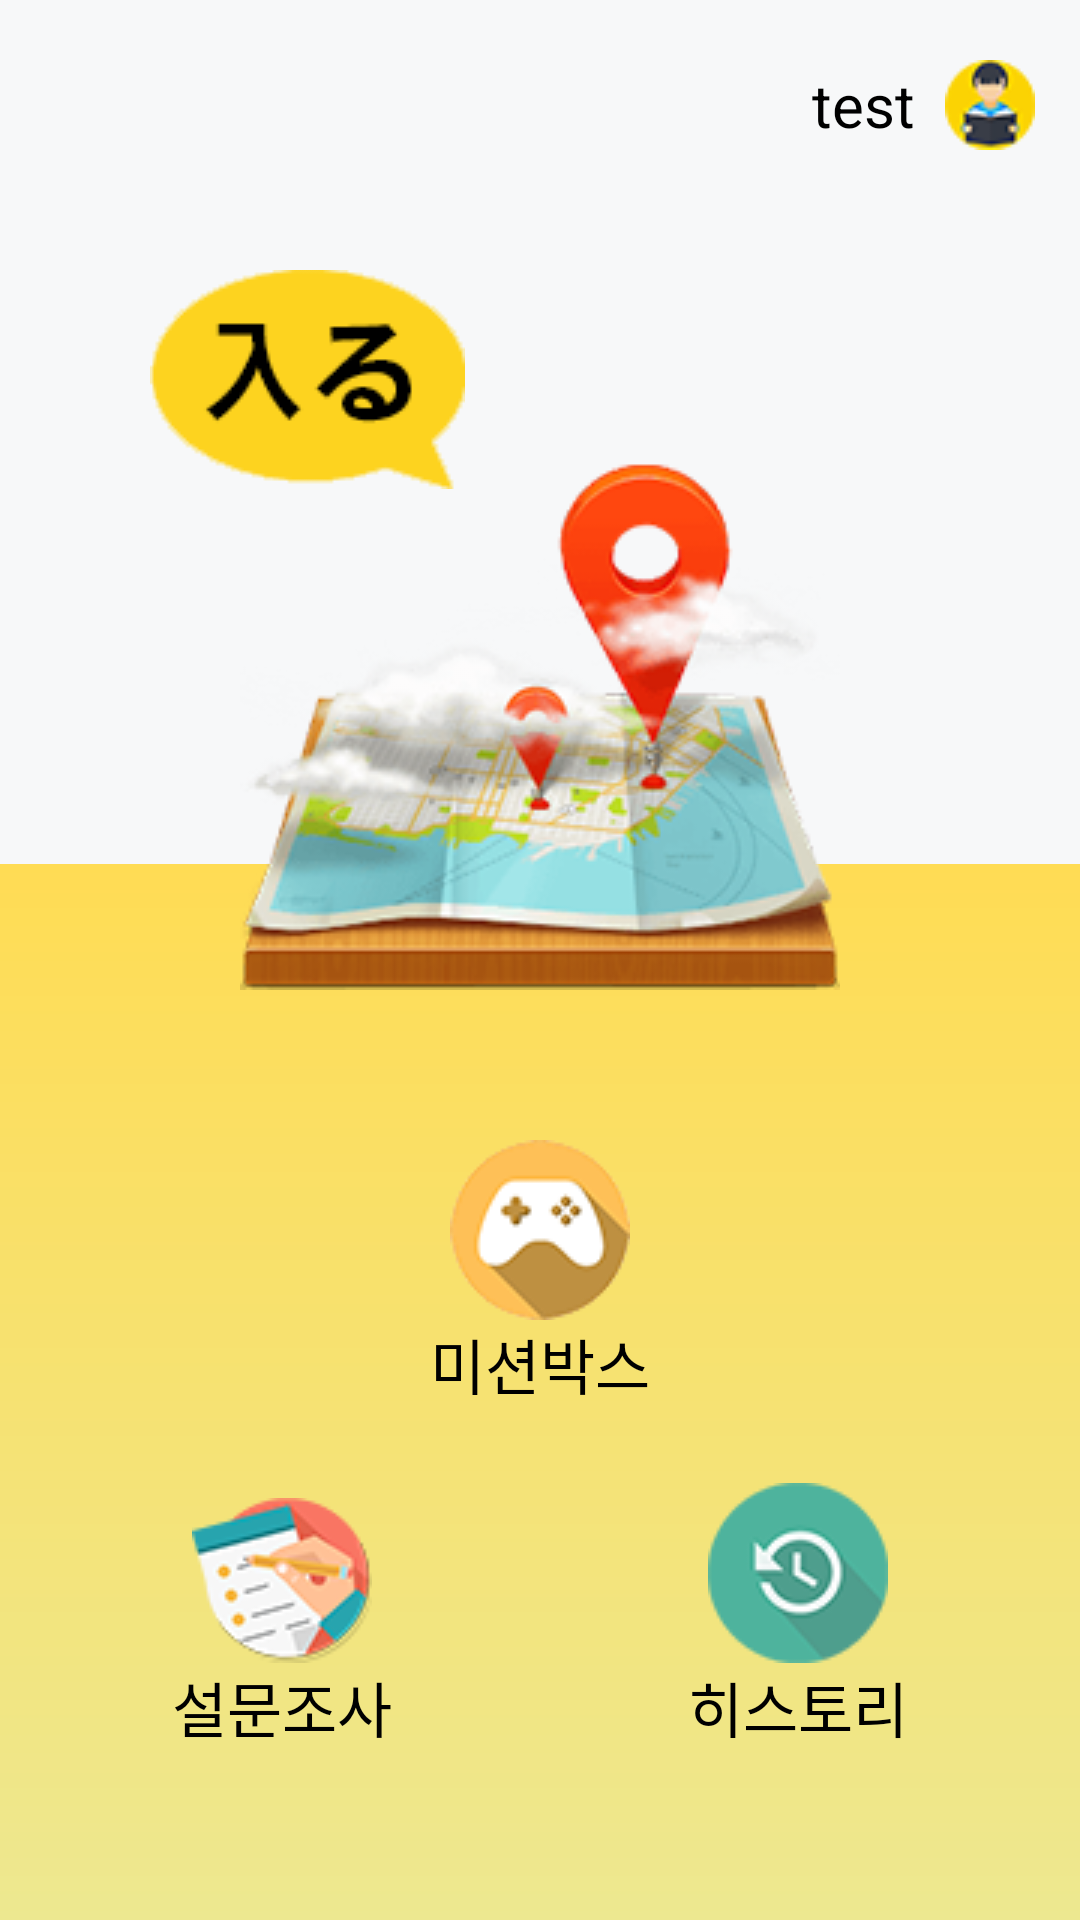

Write the Android layout XML for this screen, with the resource values it uses.
<!-- AndroidManifest.xml: application theme AppTheme -->
<!-- res/layout/activity_student_main.xml -->
<?xml version="1.0" encoding="utf-8"?>
<RelativeLayout xmlns:android="http://schemas.android.com/apk/res/android"
    xmlns:app="http://schemas.android.com/apk/res-auto"
    xmlns:tools="http://schemas.android.com/tools"
    android:layout_width="match_parent"
    android:layout_height="match_parent"
    android:background="@color/colorYellow"
    android:orientation="vertical"
    tools:context="com.learnfun.super8team.learnfun.Activity.StudentMainActivity">

    <LinearLayout
        android:layout_width="match_parent"
        android:layout_height="match_parent"
        android:orientation="vertical"
        android:weightSum="10">

        <LinearLayout
            android:layout_width="match_parent"
            android:layout_height="match_parent"
            android:layout_weight="5.5"
            android:background="#f7f8f9"
            android:orientation="horizontal"></LinearLayout>

        <LinearLayout
            android:layout_width="match_parent"
            android:layout_height="match_parent"
            android:layout_weight="4.5"
            android:background="@drawable/student_main_gradation"
            android:orientation="horizontal"></LinearLayout>
    </LinearLayout>



    <ImageView
        android:id="@+id/imageView2"
        android:layout_width="wrap_content"
        android:layout_height="wrap_content"
        android:layout_marginTop="90dp"
        android:layout_marginLeft="50dp"
        app:srcCompat="@drawable/goto100studentjp" />

    <ImageButton
        android:id="@+id/goToHistoryDetail"
        android:layout_width="wrap_content"
        android:layout_height="wrap_content"
        android:layout_centerHorizontal="true"
        android:layout_marginTop="130dp"
        android:layout_weight="1"
        android:background="#00ff0000"
        app:srcCompat="@drawable/today200" />




    <LinearLayout
        android:layout_width="wrap_content"
        android:layout_height="wrap_content"
        android:layout_marginTop="20dp"
        android:layout_alignParentRight="true"
        android:layout_marginRight="15dp"
        android:weightSum="10"
        android:orientation="horizontal">



        <TextView
            android:id="@+id/user_main_name"
            android:layout_width="wrap_content"
            android:layout_height="match_parent"
            android:layout_weight="9"
            android:text="test"
            android:gravity="center"
            android:layout_marginRight="10dp"
            android:textSize="20sp"
            android:textColor="@color/colorBlack" />

        <ImageView
            android:id="@+id/teacher_main_icon"
            android:layout_width="wrap_content"
            android:layout_height="wrap_content"
            android:layout_weight="1"
            app:srcCompat="@drawable/student30" />

    </LinearLayout>

    <LinearLayout
        android:layout_width="match_parent"
        android:layout_height="wrap_content"
        android:id="@+id/student_main_content_Icon_layout"
        android:layout_marginRight="5dp"
        android:layout_marginLeft="5dp"
        android:layout_marginTop="40dp"
        android:layout_below="@id/goToHistoryDetail">

        <LinearLayout
            android:layout_width="wrap_content"
            android:layout_height="wrap_content"
            android:layout_weight="3"
            android:background="@color/ColorWeakedGray"
            android:layout_marginLeft="3dp"
            android:layout_marginRight="3dp"
            android:orientation="vertical">

            <ImageButton
                android:id="@+id/goToContens"
                android:layout_width="match_parent"
                android:layout_height="wrap_content"
                android:background="#00ff0000"
                android:layout_gravity="center"
                android:layout_marginTop="10dp"
                app:srcCompat="@drawable/game60" />

            <TextView
                android:id="@+id/textView4"
                android:layout_width="wrap_content"
                android:layout_height="wrap_content"
                android:text="@string/go_to_contents"
                android:textAlignment="center"
                android:layout_gravity="center"
                android:layout_marginBottom="10dp"
                android:textColor="@color/colorBlack"
                android:textSize="20sp" />

        </LinearLayout>

    </LinearLayout>


    <LinearLayout
        android:layout_width="match_parent"
        android:layout_height="wrap_content"
        android:layout_below="@id/student_main_content_Icon_layout"
        android:layout_marginTop="5dp"
        android:orientation="horizontal">

    <LinearLayout
        android:layout_width="wrap_content"
        android:layout_height="wrap_content"
        android:layout_weight="3"
        android:background="@color/ColorWeakedGray"
        android:layout_marginLeft="10dp"
        android:layout_marginRight="2dp"

        android:orientation="vertical">

        <ImageButton
            android:id="@+id/goToSurvey"
            android:layout_width="match_parent"
            android:layout_height="wrap_content"
            android:background="#00ff0000"
            android:layout_marginTop="15dp"
            app:srcCompat="@drawable/survey60" />

        <TextView
            android:id="@+id/textView"
            android:layout_width="wrap_content"
            android:layout_height="wrap_content"
            android:text="@string/survey_List"
            android:textAlignment="center"
            android:layout_gravity="center"
            android:layout_marginBottom="10dp"
            android:textColor="@color/colorBlack"
            android:textSize="20sp" />

    </LinearLayout>



    <LinearLayout
        android:layout_width="wrap_content"
        android:layout_height="wrap_content"
        android:layout_weight="3"
        android:background="@color/ColorWeakedGray"
        android:layout_marginRight="10dp"
        android:layout_marginLeft="2dp"
        android:orientation="vertical">

        <ImageButton
            android:id="@+id/goToHistory"
            android:layout_width="match_parent"
            android:layout_height="wrap_content"
            android:background="#00ff0000"
            android:layout_marginTop="10dp"
            app:srcCompat="@drawable/history60" />

        <TextView
            android:id="@+id/textView6"
            android:layout_width="wrap_content"
            android:layout_height="wrap_content"
            android:layout_gravity="center"
            android:text="@string/history_List"
            android:textAlignment="center"
            android:layout_marginBottom="10dp"
            android:textColor="@color/colorBlack"
            android:textSize="20sp" />

    </LinearLayout>
    </LinearLayout>



    
        
        
        
        

        
            
            
            
            
            
            
            
            

        
            
            
            
            
            
            
            
            

        
            
            
            
            
            
            
            
            

    

    
        
        
        

        
            
            
            
            
            
            
            
            
            

        
            
            
            
            
            
            
            
            
            

        
            
            
            
            
            
            
            
            
            
    

</RelativeLayout>
<!-- resources referenced by this layout -->
<resources>
  <color name="ColorWeakedGray">#f2f1ed</color>
  <color name="colorBlack">#000000</color>
  <color name="colorYellow">#ffdf2d</color>
  <!-- drawable game60: png bitmap (drawable, 7232 bytes) -->
  <!-- drawable goto100studentjp: png bitmap (drawable, 5487 bytes) -->
  <!-- drawable history60: png bitmap (drawable, 6257 bytes) -->
  <!-- drawable student30: png bitmap (drawable, 5315 bytes) -->
  <!-- drawable student_main_gradation (drawable) -->
  <?xml version="1.0" encoding="utf-8"?>
  <shape  xmlns:android="http://schemas.android.com/apk/res/android">
      <gradient
          android:angle="270"
          android:type="linear"
          android:startColor="#ffdc54"
          android:endColor="#ede890"/>
  </shape >
  <!-- drawable survey60: png bitmap (drawable, 8572 bytes) -->
  <!-- drawable today200: png bitmap (drawable, 70370 bytes) -->
  <string name="go_to_contents">미션박스</string>
  <string name="history_List">히스토리</string>
  <string name="survey_List">설문조사</string>
  <style name="AppTheme" parent="Theme.AppCompat.Light.DarkActionBar">
          
          <item name="colorPrimary">@color/colorPrimary</item>
          <item name="colorPrimaryDark">@color/colorBlack</item>
          <item name="colorAccent">@color/colorAccent</item>
          <item name="windowNoTitle">true</item>
      </style>
  <color name="colorPrimary">#7c92ea</color>
  <color name="colorAccent">#f28cdc</color>
</resources>
